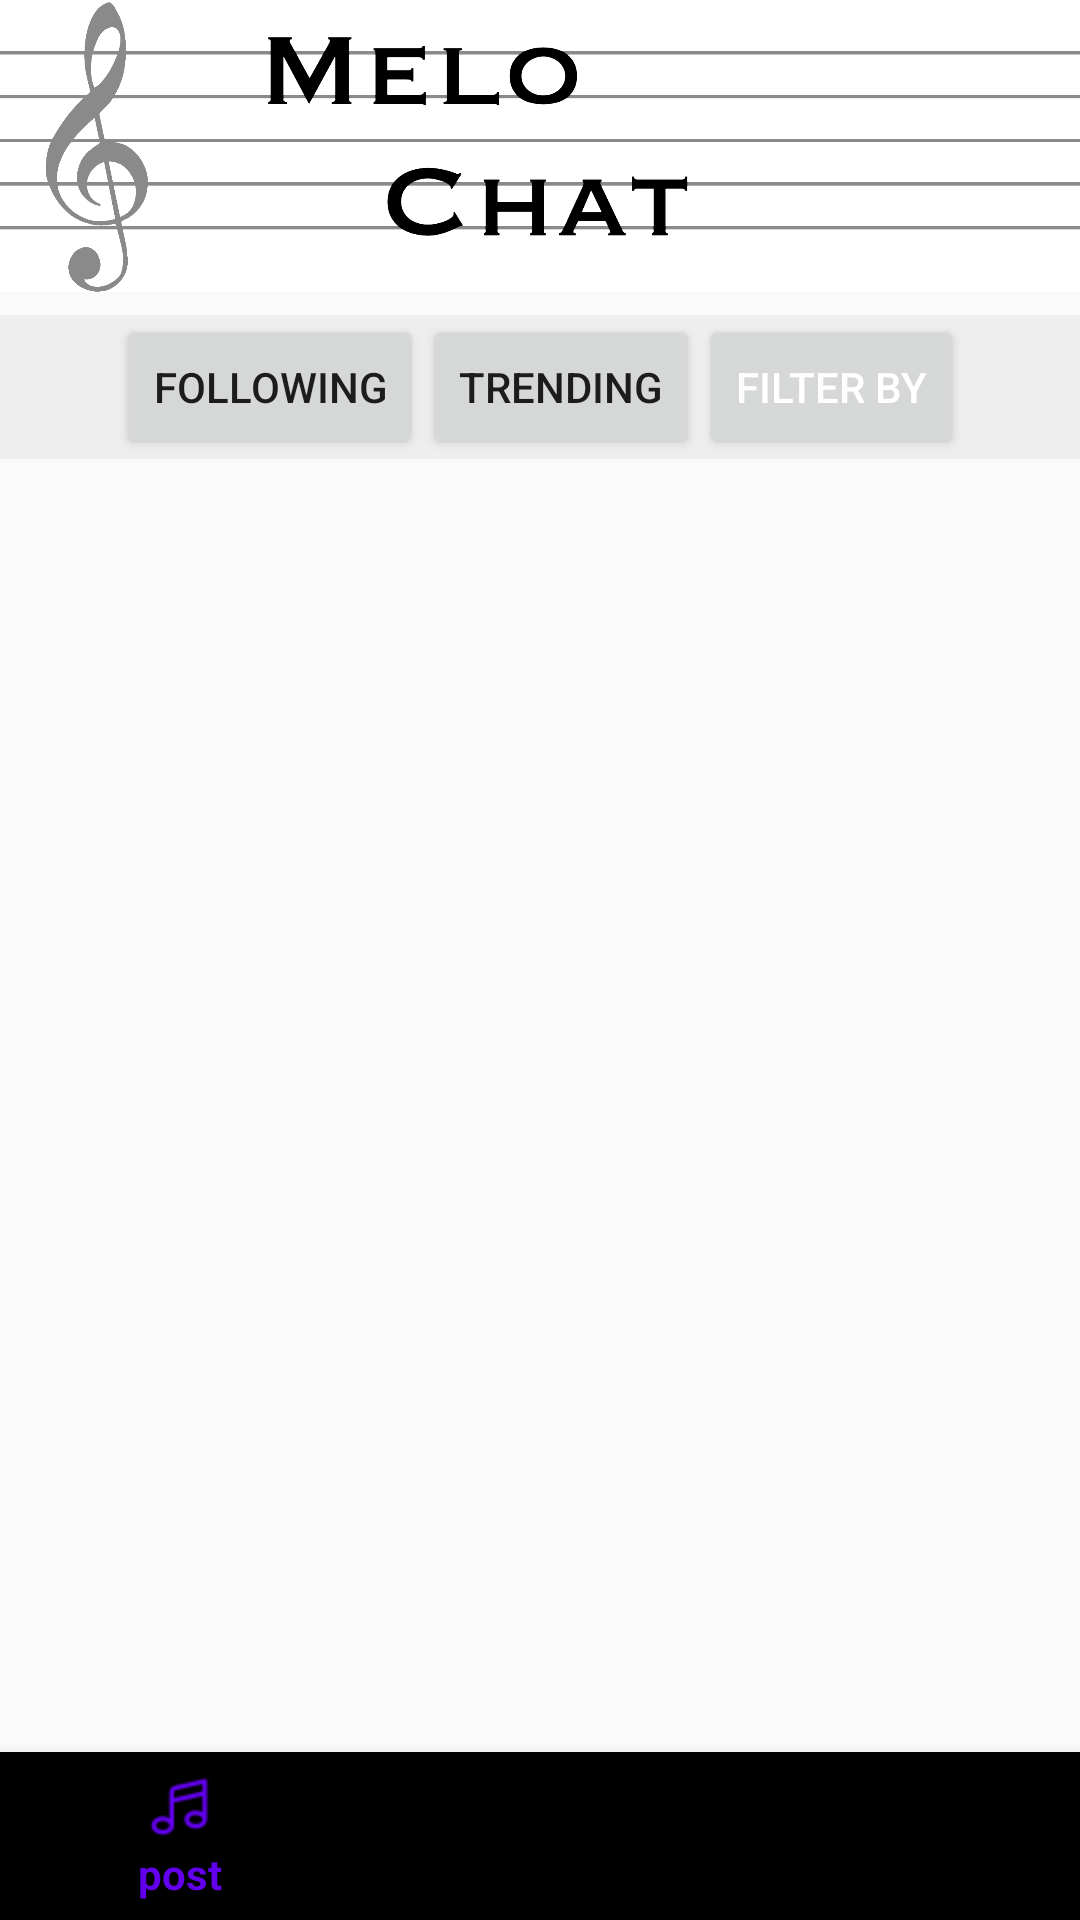

Write the Android layout XML for this screen, with the resource values it uses.
<!-- AndroidManifest.xml: application theme Theme.MeloChat -->
<!-- res/layout/activity_following.xml -->
<?xml version="1.0" encoding="utf-8"?>
<androidx.constraintlayout.widget.ConstraintLayout xmlns:android="http://schemas.android.com/apk/res/android"
    xmlns:app="http://schemas.android.com/apk/res-auto"
    xmlns:tools="http://schemas.android.com/tools"
    android:layout_width="match_parent"
    android:layout_height="match_parent"
    tools:context=".FeedActivity">

    <include
        android:id="@+id/include"
        layout="@layout/layout_logo_longer" />


    <com.google.android.material.bottomnavigation.BottomNavigationView
        android:id="@+id/bottom_navigation"
        android:layout_width="match_parent"
        android:layout_height="wrap_content"
        android:layout_alignParentBottom="true"
        app:layout_constraintBottom_toBottomOf="parent"
        app:layout_constraintEnd_toEndOf="parent"
        app:layout_constraintHorizontal_bias="0.50"
        app:layout_constraintStart_toStartOf="parent"
        app:layout_constraintTop_toTopOf="parent"
        app:layout_constraintVertical_bias="1"
        app:menu="@menu/menu_navigation_items" />


    <LinearLayout
        android:id="@+id/top_navigation_bar"
        android:layout_width="0dp"
        android:layout_height="wrap_content"
        android:background="#EFEEEE"
        android:gravity="center_horizontal"
        android:orientation="horizontal"
        app:layout_constraintBottom_toTopOf="@id/bottom_navigation"
        app:layout_constraintEnd_toEndOf="parent"
        app:layout_constraintHorizontal_bias="0.0"
        app:layout_constraintStart_toStartOf="parent"
        app:layout_constraintTop_toTopOf="parent"
        app:layout_constraintVertical_bias="0.196">

        <Button
            android:id="@+id/button_following"
            android:layout_width="wrap_content"
            android:layout_height="match_parent"
            android:layout_gravity="center_vertical"
            android:insetRight="5dp"
            android:text="Following"
            android:textSize="14sp"
            app:cornerRadius="50dp"
            tools:layout_editor_absoluteX="44dp"
            tools:layout_editor_absoluteY="127dp" />

        <Button
            android:id="@+id/button_trending"
            android:layout_width="wrap_content"
            android:layout_height="match_parent"
            android:layout_gravity="center_vertical"
            android:insetRight="5dp"
            android:text="Trending"
            app:cornerRadius="50dp"
            tools:layout_editor_absoluteX="44dp"
            tools:layout_editor_absoluteY="127dp" />

        <Button
            android:id="@+id/button_filter"
            android:layout_width="wrap_content"
            android:layout_height="match_parent"
            android:layout_gravity="center_vertical"
            android:lineSpacingExtra="8sp"
            android:text="Filter by"
            android:textColor="#FFFFFF"
            android:textSize="14sp"
            app:cornerRadius="50dp"
            tools:layout_editor_absoluteX="44dp"
            tools:layout_editor_absoluteY="127dp" />

    </LinearLayout>

    <androidx.recyclerview.widget.RecyclerView
        android:id="@+id/recyclerView_feed"
        android:layout_width="0dp"
        android:layout_height="0dp"
        app:layout_constraintBottom_toTopOf="@+id/bottom_navigation"
        app:layout_constraintEnd_toEndOf="parent"
        app:layout_constraintStart_toStartOf="parent"
        app:layout_constraintTop_toBottomOf="@+id/top_navigation_bar" />

</androidx.constraintlayout.widget.ConstraintLayout>
<!-- res/layout/layout_logo_longer.xml (included above) -->
<?xml version="1.0" encoding="utf-8"?>
<androidx.constraintlayout.widget.ConstraintLayout xmlns:android="http://schemas.android.com/apk/res/android"
    xmlns:app="http://schemas.android.com/apk/res-auto"
    xmlns:tools="http://schemas.android.com/tools"
    android:layout_width="match_parent"
    android:layout_height="match_parent">

    <ImageView
        android:id="@+id/imageView"
        android:layout_width="match_parent"
        android:layout_height="250dp"
        android:scaleType="fitStart"
        app:layout_constraintBottom_toBottomOf="parent"
        app:layout_constraintEnd_toEndOf="parent"
        app:layout_constraintStart_toStartOf="parent"
        app:layout_constraintTop_toTopOf="parent"
        app:layout_constraintVertical_bias="0.0"
        app:srcCompat="@drawable/logolonger" />
</androidx.constraintlayout.widget.ConstraintLayout>
<!-- resources referenced by this layout -->
<resources>
  <!-- drawable logolonger: png bitmap (drawable, 83603 bytes) -->
  <style name="Theme.MeloChat" parent="Theme.AppCompat.Light.DarkActionBar">
          
          <item name="colorPrimary">@color/colorPrimary</item>
          <item name="colorPrimaryDark">@color/colorPrimaryDark</item>
          <item name="colorAccent">@color/colorAccent</item>
          
          
          
          
      </style>
  <!-- not gathered from this repository: default colours our renderer supplied (Android Studio template values) -->
  <color name="colorPrimary">#FF6200EE</color>
  <color name="colorPrimaryDark">#FF3700B3</color>
  <color name="colorAccent">#FF03DAC5</color>
</resources>
